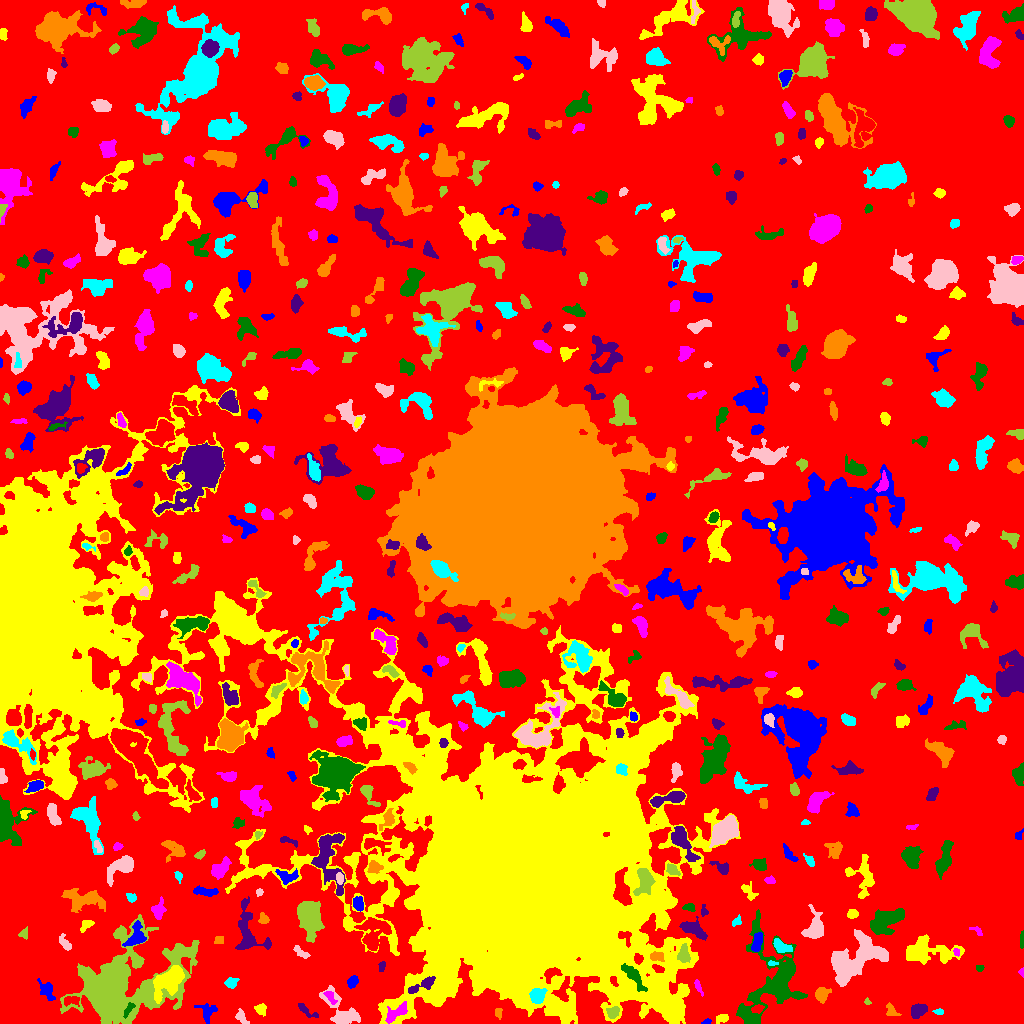

The data file committed next to this chart (first rows):
ID, X, Y, A, B, theta, total_flux, mu_max, mu_median, mu_mean, R_fwhm, R_e, R10, R90, x_start, x_end, y_start, y_end, area, greylevel
0, 506.1, 527.5, 302.2, 296.2, 0.159, 1762672, 12.0, 2.0, 2.426, 91.6, 243.8, 94.97, 380.3, 0, 1023, 0, 1023, 726718, 2.426
1, 706.5, 1.88, 2.225, 1.239, 0.3168, 92.0, 4.0, 2.0, 2.044, 3.038, 2.111, 0.7979, 3.192, 701, 711, 0, 5, 45, 7.044
2, 722.5, 4.795, 3.004, 2.051, 0.3433, 122.0, 3.0, 1.0, 1.184, 2.985, 2.877, 1.128, 4.82, 716, 728, 0, 9, 103, 6.184
3, 395.6, 10.27, 6.863, 2.779, 0.5925, 618.0, 5.0, 2.0, 2.502, 6.103, 4.951, 1.954, 7.653, 385, 407, 0, 22, 247, 15.5
4, 128.6, 14.06, 4.571, 1.676, 1.007, 201.0, 3.0, 2.0, 2.051, 4.853, 3.29, 1.382, 4.853, 123, 135, 5, 21, 98, 12.05
5, 305.5, 13.64, 6.475, 1.865, -0.6126, 233.0, 5.0, 2.0, 1.752, 2.932, 3.432, 1.128, 5.585, 298, 318, 6, 20, 133, 7.752
6, 497.8, 11.52, 2.771, 1.538, -1.503, 131.0, 5.0, 2.0, 1.845, 2.646, 2.326, 0.7979, 3.742, 495, 502, 4, 15, 71, 8.845
7, 939.1, 11.59, 2.385, 1.336, -0.04907, 143.0, 5.0, 2.0, 2.509, 2.985, 2.185, 0.7979, 3.568, 932, 943, 9, 15, 57, 7.509
8, 241.1, 6.558, 3.562, 1.947, -0.996, 274.0, 6.0, 2.0, 2.264, 3.827, 3.038, 1.128, 5.046, 235, 249, 0, 15, 121, 7.264
9, 613, 11.11, 3.184, 2.737, 0.5933, 467.0, 6.0, 4.0, 3.511, 5.499, 3.827, 1.493, 5.726, 606, 619, 5, 17, 133, 11.51
10, 757.3, 14.74, 2.881, 1.824, 0.2642, 193.0, 6.0, 2.0, 2.098, 3.29, 2.877, 0.9772, 4.549, 751, 764, 10, 19, 92, 9.098
11, 207.3, 11.72, 4.78, 4.526, -1.388, 286.0, 3.0, 1.0, 1.368, 5.171, 4.652, 1.871, 7.313, 194, 217, 0, 20, 209, 6.368
12, 260.9, 13.74, 2.656, 2.48, -0.8055, 238.0, 5.0, 2.0, 2.07, 3.385, 3.09, 1.128, 5.109, 254, 266, 7, 20, 115, 7.07
13, 330.3, 26.49, 4.04, 1.951, -0.9509, 143.0, 2.0, 1.0, 1.362, 5.557, 3.338, 1.493, 5.109, 323, 337, 19, 32, 105, 8.362
14, 772.6, 42.42, 23.75, 15.46, 1.293, 6439, 11.0, 3.0, 3.184, 8.575, 13.58, 4.787, 22.3, 736, 807, 0, 114, 2022, 7.184
15, 917.9, 12.75, 4.141, 3.021, 0.4802, 872.0, 9.0, 4.0, 4.275, 5.14, 4.406, 1.693, 7.024, 911, 927, 5, 20, 204, 8.275
16, 891.6, 12.46, 4.206, 2.25, -0.7442, 115.0, 2.0, 1.0, 0.9829, 5.293, 3.09, 1.262, 4.918, 886, 901, 8, 21, 117, 5.983
17, 537.8, 27.94, 3.855, 3.291, 0.8127, 804.0, 8.0, 3.0, 3.705, 5.726, 4.478, 1.784, 7.069, 529, 547, 20, 35, 217, 13.71
18, 341.7, 10.53, 11.4, 5.795, -0.8368, 1931, 12.0, 3.0, 3.583, 5.614, 6.58, 2.326, 11.4, 319, 360, 0, 38, 539, 7.583
19, 867.4, 21.8, 1.89, 1.446, -1.281, 59.0, 3.0, 2.0, 1.513, 2.585, 2.111, 0.7979, 3.141, 864, 871, 19, 26, 39, 6.513
20, 70.57, 23.11, 4.271, 1.76, 0.08662, 171.0, 3.0, 1.0, 1.276, 4.107, 3.241, 1.262, 5.109, 64, 79, 17, 27, 134, 9.276
21, 46.88, 32.65, 6.344, 3.058, -1.032, 527.0, 6.0, 2.0, 2.522, 5.046, 4.82, 1.784, 7.485, 37, 55, 23, 45, 209, 7.522
22, 522.1, 153, 65.63, 52.92, -0.5637, 1518727, 252.0, 7.0, 19.31, 24.57, 47.49, 14.19, 113.8, 131, 740, 0, 446, 78640, 22.31
23, 698.3, 36.85, 4.224, 1.24, -1.144, 144.0, 5.0, 2.0, 1.735, 2.585, 2.646, 0.9772, 4.222, 694, 703, 27, 44, 83, 6.735
24, 634.1, 46.56, 8.773, 2.658, -0.9197, 687.0, 6.0, 2.0, 2.377, 6.555, 5.499, 2.111, 8.234, 621, 647, 32, 60, 289, 19.38
25, 421.4, 38.13, 8.959, 2.288, 0.4743, 780.0, 7.0, 3.0, 3.562, 5.726, 4.787, 1.871, 7.442, 408, 435, 30, 47, 219, 18.56
26, 821.2, 29.01, 3.438, 3.016, 1.153, 584.0, 7.0, 3.0, 3.174, 4.951, 3.949, 1.596, 6.257, 815, 831, 20, 36, 184, 8.174
27, 231.4, 40.68, 3.088, 2.374, 0.5187, 227.0, 5.0, 2.0, 1.876, 3.241, 3.338, 1.262, 5.412, 224, 239, 35, 46, 121, 6.876
28, 852.2, 61.72, 15.57, 8.585, 0.6293, 6463, 13.0, 4.0, 4.653, 9.707, 11.14, 4.26, 18.13, 831, 888, 37, 94, 1389, 8.653
29, 112.5, 35.54, 22.01, 13, 0.417, 55429, 119.0, 4.0, 11.31, 8.921, 10.94, 3.949, 28.81, 60, 199, 0, 109, 4901, 15.31
30, 1021, 31.15, 4.413, 2.006, 1.568, 313.0, 8.0, 2.0, 2.566, 3.338, 2.932, 1.128, 4.951, 1014, 1023, 16, 41, 122, 7.566
31, 352.3, 41.64, 3.151, 2.133, 1.1, 353.0, 6.0, 3.0, 2.992, 4.618, 3.338, 1.262, 5.109, 347, 358, 35, 48, 118, 7.992
32, 168.1, 42.83, 8.888, 4.847, 0.7428, 3483, 15.0, 5.0, 5.222, 7.269, 7.569, 2.877, 12.18, 153, 184, 20, 58, 667, 14.22
33, 1022, 51.5, 1.676, 1.166, -0.0, 50.0, 3.0, 1.0, 1.25, 2.257, 1.693, 0.5642, 2.646, 1018, 1023, 46, 56, 40, 7.25
34, 979.5, 55.29, 1.819, 1.318, 0.0, 34.0, 2.0, 1.0, 0.6667, 3.09, 1.954, 0.5642, 2.877, 976, 984, 52, 58, 51, 7.667
35, 381.5, 57.08, 2.503, 1.362, 1.347, 91.0, 4.0, 1.0, 1.379, 2.932, 2.326, 0.7979, 3.7, 378, 385, 52, 62, 66, 7.379
36, 656.9, 66.83, 3.772, 2.523, -0.05229, 251.0, 4.0, 2.0, 2.024, 5.781, 4.029, 1.382, 5.67, 650, 664, 62, 72, 124, 11.02
37, 771.6, 59.9, 2.558, 0.9565, 0.01284, 68.0, 4.0, 1.0, 1.447, 2.585, 1.871, 0.5642, 3.038, 768, 778, 58, 63, 47, 10.45
38, 301.3, 70.97, 4.882, 1.738, -0.662, 232.0, 5.0, 2.0, 2.0, 3.338, 3.241, 1.262, 5.232, 293, 310, 65, 78, 116, 8.0
39, 683.7, 68.54, 4.196, 2.674, 1.522, 601.0, 8.0, 3.0, 3.284, 4.583, 3.949, 1.493, 6.482, 677, 690, 61, 80, 183, 12.28
40, 35.14, 69.48, 5.901, 3.236, 1.237, 250.0, 3.0, 1.0, 1.309, 4.853, 4.297, 1.596, 6.723, 27, 43, 60, 79, 191, 7.309
41, 757.2, 82.03, 5.521, 2.056, 1.3, 341.0, 5.0, 2.0, 1.938, 3.949, 4.068, 1.493, 6.283, 751, 762, 72, 91, 176, 8.938
42, 924.9, 72.18, 14.33, 6.182, 0.004335, 2523, 9.0, 2.0, 3.066, 7.269, 8.482, 2.985, 14.32, 906, 964, 59, 89, 823, 7.066
43, 956.2, 71.33, 1.988, 1.438, -1.181, 85.0, 4.0, 2.0, 1.771, 2.985, 2.185, 0.7979, 3.432, 953, 959, 67, 75, 48, 8.771
44, 1022, 83.75, 4.071, 0.7877, 1.514, 89.0, 3.0, 1.0, 1.309, 2.706, 2.111, 0.7979, 3.613, 1020, 1023, 75, 93, 68, 6.309
45, 248.1, 92.09, 14.83, 7.214, -1.349, 1394, 6.0, 2.0, 2.22, 8.195, 8.058, 3.141, 12.41, 235, 271, 74, 127, 628, 7.22
46, 219.3, 82.79, 2.551, 2.309, 0.588, 84.0, 2.0, 1.0, 1.135, 4.652, 2.821, 1.128, 4.334, 214, 223, 80, 87, 74, 7.135
47, 781.4, 76.88, 4.81, 2.519, -0.4692, 663.0, 8.0, 3.0, 3.584, 5.323, 4.222, 1.596, 6.604, 773, 792, 71, 85, 185, 9.584
48, 65.58, 79.57, 4.709, 1.965, -0.9944, 246.0, 5.0, 2.0, 1.892, 3.29, 3.192, 1.128, 5.499, 59, 71, 73, 90, 130, 7.892
49, 24.4, 89.94, 2.882, 2.046, 1.235, 81.0, 2.0, 1.0, 1.012, 4.514, 2.706, 1.128, 4.184, 18, 27, 84, 97, 80, 6.013
50, 372.6, 88.93, 8.724, 6.25, 1.403, 2104, 10.0, 3.0, 3.461, 7.069, 7.047, 2.706, 11.78, 354, 391, 73, 106, 608, 9.461
51, 136.1, 86.51, 6.463, 4.367, 1.118, 1025, 8.0, 3.0, 3.451, 6.18, 5.412, 2.111, 8.667, 122, 146, 77, 103, 297, 9.451
52, 87.04, 98.75, 3.998, 1.975, 0.7439, 166.0, 4.0, 1.0, 1.456, 3.656, 3.038, 1.128, 5.14, 80, 94, 91, 103, 114, 6.456
53, 977.8, 92.03, 3.386, 1.733, -0.6694, 95.0, 3.0, 1.0, 1.338, 2.877, 2.394, 0.9772, 3.949, 969, 982, 88, 97, 71, 6.338
54, 886.7, 103.8, 8.31, 5.105, 0.5388, 1522, 7.0, 2.0, 2.479, 7.047, 7.024, 2.706, 11.37, 870, 904, 89, 115, 614, 7.479
55, 693.3, 94.4, 6.95, 3.018, -0.4853, 833.0, 6.0, 3.0, 2.722, 7.399, 5.557, 2.185, 8.349, 679, 707, 83, 107, 306, 8.722
56, 263.5, 104.7, 2.955, 2.263, -1.201, 213.0, 5.0, 2.0, 2.219, 3.523, 3.192, 1.262, 4.82, 258, 269, 100, 111, 96, 8.219
57, 736.8, 101.9, 2.798, 2.041, 0.6592, 97.0, 4.0, 1.0, 1.276, 2.985, 2.459, 0.7979, 3.989, 732, 741, 97, 109, 76, 6.276
58, 814.8, 95.13, 6.518, 3.971, 1.394, 978.0, 9.0, 2.0, 2.489, 4.583, 5.262, 1.954, 9.15, 801, 823, 85, 119, 393, 7.489
59, 310.2, 105.3, 9.358, 5.399, -1.396, 3433, 12.0, 4.0, 4.523, 8.387, 8.556, 3.192, 13.51, 297, 324, 81, 122, 759, 9.523
... 510 more rows
